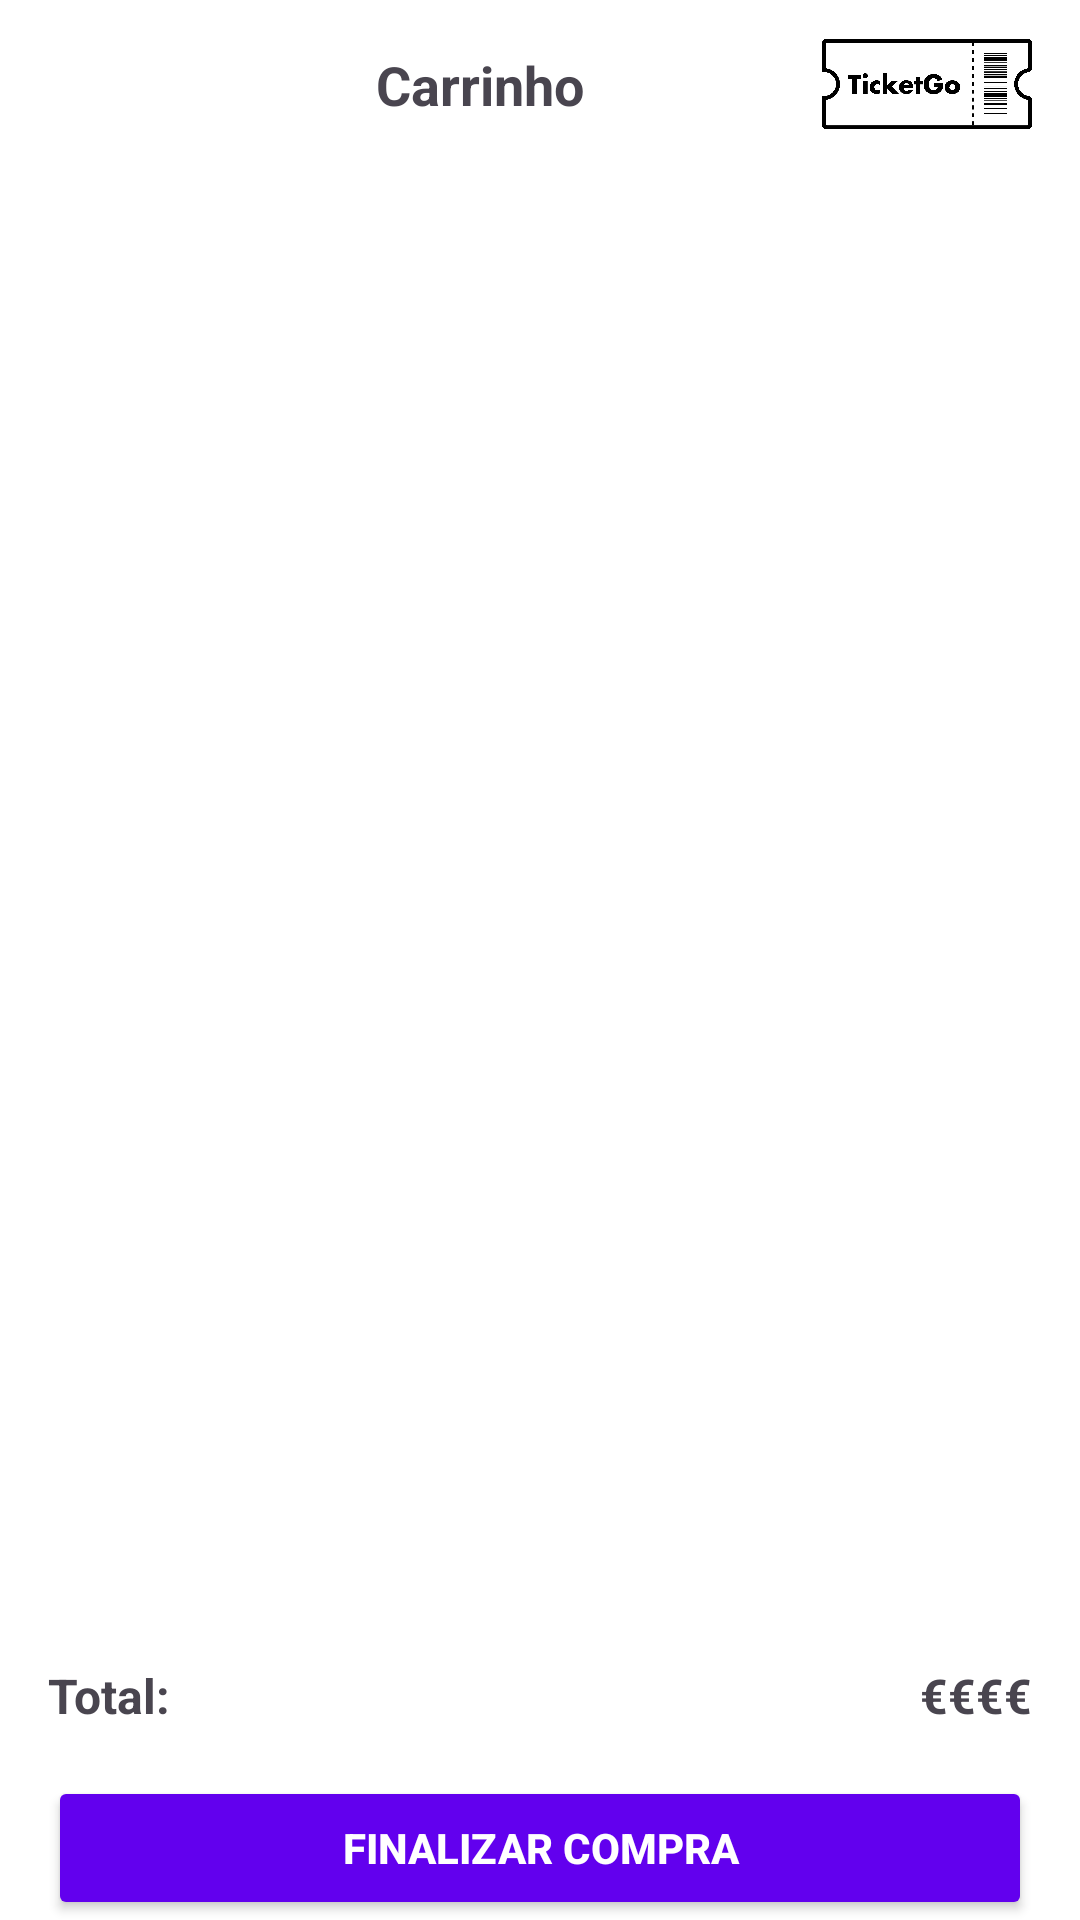

Produce the Android XML layout that renders to this screen, including the resource entries it uses.
<!-- AndroidManifest.xml: application theme Theme.TicketGoMobileApp -->
<!-- res/layout/activity_carrinho.xml -->
<?xml version="1.0" encoding="utf-8"?>

<androidx.constraintlayout.widget.ConstraintLayout
    xmlns:android="http://schemas.android.com/apk/res/android"
    xmlns:app="http://schemas.android.com/apk/res-auto"
    xmlns:tools="http://schemas.android.com/tools"
    android:layout_width="match_parent"
    android:layout_height="match_parent"
    android:background="#FFFFFF">

    
    <androidx.constraintlayout.widget.ConstraintLayout
        android:id="@+id/topBar"
        android:layout_width="0dp"
        android:layout_height="56dp"
        android:background="#FFFFFF"
        app:layout_constraintTop_toTopOf="parent"
        app:layout_constraintStart_toStartOf="parent"
        app:layout_constraintEnd_toEndOf="parent">

        <ImageView
            android:id="@+id/iconMenu"
            android:layout_width="30dp"
            android:layout_height="30dp"
            android:src="@drawable/ic_menu"
            android:contentDescription="Menu"
            android:layout_marginStart="16dp"
            app:layout_constraintTop_toTopOf="parent"
            app:layout_constraintBottom_toBottomOf="parent"
            app:layout_constraintStart_toStartOf="parent" />

        <TextView
            android:id="@+id/toolbar_title"
            android:layout_width="0dp"
            android:layout_height="wrap_content"
            android:text="Carrinho"
            android:textStyle="bold"
            android:textSize="18sp"
            android:gravity="center"
            app:layout_constraintStart_toEndOf="@id/iconMenu"
            app:layout_constraintEnd_toStartOf="@id/iconTicket"
            app:layout_constraintTop_toTopOf="parent"
            app:layout_constraintBottom_toBottomOf="parent" />

        <ImageView
            android:id="@+id/iconTicket"
            android:layout_width="70dp"
            android:layout_height="40dp"
            android:src="@drawable/ticket"
            android:contentDescription="Tickets"
            android:layout_marginEnd="16dp"
            app:layout_constraintTop_toTopOf="parent"
            app:layout_constraintBottom_toBottomOf="parent"
            app:layout_constraintEnd_toEndOf="parent" />
    </androidx.constraintlayout.widget.ConstraintLayout>

    
    <androidx.recyclerview.widget.RecyclerView
        android:id="@+id/recyclerViewCart"
        android:layout_width="0dp"
        android:layout_height="0dp"
        android:layout_marginTop="8dp"
        app:layout_constraintTop_toBottomOf="@id/topBar"
        app:layout_constraintStart_toStartOf="parent"
        app:layout_constraintEnd_toEndOf="parent"
        app:layout_constraintBottom_toTopOf="@id/footerSection"
        tools:listitem="@layout/item_cart" /> 

    
    <androidx.constraintlayout.widget.ConstraintLayout
        android:id="@+id/footerSection"
        android:layout_width="0dp"
        android:layout_height="150dp"
        app:layout_constraintBottom_toBottomOf="parent"
        app:layout_constraintStart_toStartOf="parent"
        app:layout_constraintEnd_toEndOf="parent">

        <TextView
            android:id="@+id/totalLabel"
            android:layout_width="wrap_content"
            android:layout_height="wrap_content"
            android:text="Total:"
            android:textSize="16sp"
            android:textStyle="bold"
            android:layout_marginStart="16dp"
            app:layout_constraintStart_toStartOf="parent"
            app:layout_constraintTop_toTopOf="parent"
            app:layout_constraintBottom_toBottomOf="parent" />

        <TextView
            android:id="@+id/totalAmount"
            android:layout_width="wrap_content"
            android:layout_height="wrap_content"
            android:text="€€€€"
            android:textSize="16sp"
            android:textStyle="bold"
            android:layout_marginEnd="16dp"
            app:layout_constraintEnd_toEndOf="parent"
            app:layout_constraintTop_toTopOf="parent"
            app:layout_constraintBottom_toBottomOf="parent" />

        <Button
            android:id="@+id/btnFinalizePurchase"
            android:layout_width="0dp"
            android:layout_height="wrap_content"
            android:text="Finalizar Compra"
            android:backgroundTint="#6200EE"
            android:textColor="#FFFFFF"
            android:textStyle="bold"
            android:layout_margin="16dp"
            app:layout_constraintTop_toBottomOf="@+id/totalLabel"
            app:layout_constraintStart_toStartOf="parent"
            app:layout_constraintEnd_toEndOf="parent" />
    </androidx.constraintlayout.widget.ConstraintLayout>

</androidx.constraintlayout.widget.ConstraintLayout>
<!-- res/layout/item_cart.xml (included above) -->
<?xml version="1.0" encoding="utf-8"?>

<androidx.constraintlayout.widget.ConstraintLayout
    xmlns:android="http://schemas.android.com/apk/res/android"
    xmlns:app="http://schemas.android.com/apk/res-auto"
    android:layout_width="match_parent"
    android:layout_height="wrap_content"
    android:layout_margin="8dp"
    android:background="#F5F5F5">

    
    <ImageView
        android:id="@+id/eventImage"
        android:layout_width="60dp"
        android:layout_height="60dp"
        android:layout_margin="8dp"
        android:src="@drawable/check"
        android:contentDescription="Imagem do Evento"
        app:layout_constraintTop_toTopOf="parent"
        app:layout_constraintStart_toStartOf="parent"
        app:layout_constraintBottom_toBottomOf="parent" />

    
    <LinearLayout
        android:layout_width="0dp"
        android:layout_height="wrap_content"
        android:orientation="vertical"
        android:layout_marginStart="8dp"
        app:layout_constraintTop_toTopOf="parent"
        app:layout_constraintBottom_toBottomOf="parent"
        app:layout_constraintStart_toEndOf="@id/eventImage"
        app:layout_constraintEnd_toStartOf="@id/trashIcon">

        <TextView
            android:id="@+id/eventName"
            android:layout_width="wrap_content"
            android:layout_height="wrap_content"
            android:text="Nome do Evento"
            android:textStyle="bold"
            android:textSize="16sp"
            android:layout_marginBottom="4dp" />

        <TextView
            android:id="@+id/eventDate"
            android:layout_width="wrap_content"
            android:layout_height="wrap_content"
            android:text="Data do Evento - Hora"
            android:textSize="14sp"
            android:textColor="#777777" />
    </LinearLayout>

    
    <LinearLayout
        android:id="@+id/quantityControl"
        android:layout_width="wrap_content"
        android:layout_height="wrap_content"
        android:orientation="horizontal"
        app:layout_constraintBottom_toBottomOf="parent"
        app:layout_constraintEnd_toStartOf="@id/eventPrice"
        app:layout_constraintTop_toTopOf="parent">

        <Button
            android:id="@+id/btnDecrease"
            android:layout_width="32dp"
            android:layout_height="32dp"
            android:text="-"
            android:backgroundTint="#DDDDDD"
            android:textColor="#000000" />

        <TextView
            android:id="@+id/quantityText"
            android:layout_width="32dp"
            android:layout_height="32dp"
            android:gravity="center"
            android:text="1"
            android:textSize="14sp" />

        <Button
            android:id="@+id/btnIncrease"
            android:layout_width="32dp"
            android:layout_height="32dp"
            android:text="+"
            android:backgroundTint="#DDDDDD"
            android:textColor="#000000" />
    </LinearLayout>

    
    <TextView
        android:id="@+id/eventPrice"
        android:layout_width="wrap_content"
        android:layout_height="wrap_content"
        android:text="€€€€"
        android:textStyle="bold"
        android:textSize="16sp"
        android:layout_marginEnd="8dp"
        app:layout_constraintTop_toTopOf="parent"
        app:layout_constraintEnd_toStartOf="@id/trashIcon"
        app:layout_constraintBottom_toBottomOf="parent" />

    
    <ImageView
        android:id="@+id/trashIcon"
        android:layout_width="30dp"
        android:layout_height="30dp"
        android:src="@drawable/trash"
        android:contentDescription="Remover item"
        android:layout_marginEnd="8dp"
        app:layout_constraintTop_toTopOf="parent"
        app:layout_constraintEnd_toEndOf="parent"
        app:layout_constraintBottom_toBottomOf="parent" />

</androidx.constraintlayout.widget.ConstraintLayout>
<!-- resources referenced by this layout -->
<resources>
  <!-- drawable ticket: jpeg bitmap (drawable, 85975 bytes) -->
  <style name="Theme.TicketGoMobileApp" parent="Base.Theme.TicketGoMobileApp" />
  <style name="Base.Theme.TicketGoMobileApp" parent="Theme.Material3.DayNight.NoActionBar">
          
          
      </style>
</resources>
